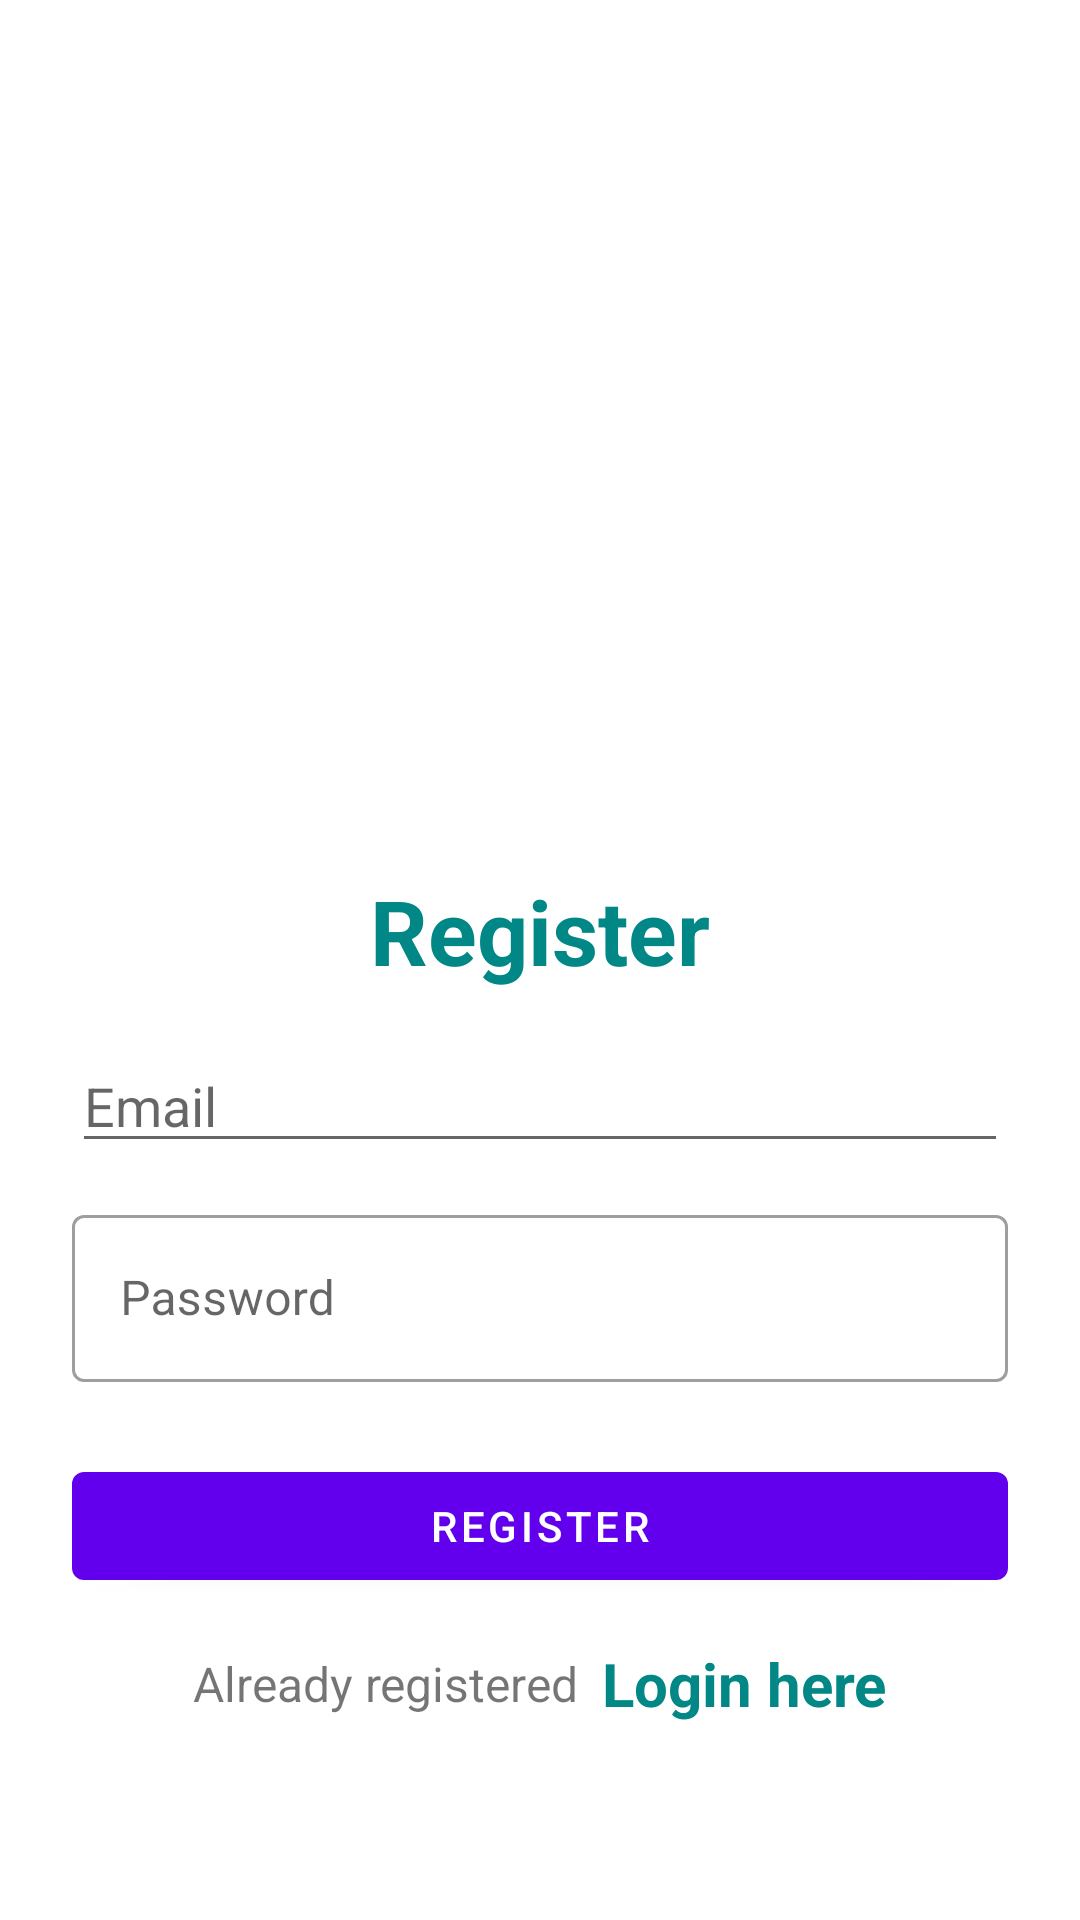

Write the Android layout XML for this screen, with the resource values it uses.
<!-- AndroidManifest.xml: application theme Theme.Labbb -->
<!-- res/layout/activity_register.xml -->
<?xml version="1.0" encoding="utf-8"?>
<LinearLayout xmlns:android="http://schemas.android.com/apk/res/android"
    xmlns:app="http://schemas.android.com/apk/res-auto"
    xmlns:tools="http://schemas.android.com/tools"
    android:layout_width="match_parent"
    android:layout_height="match_parent"
    android:orientation="vertical"
    android:padding="24dp"
    tools:context=".RegisterActivity">

    <ImageView
        android:id="@+id/imageView"
        android:layout_width="200dp"
        android:layout_height="200dp"
        android:layout_gravity="center"
        android:layout_marginTop="25dp"
        android:background="@drawable/fire"
        android:src="@drawable/fire" />

    <LinearLayout
        android:layout_width="match_parent"
        android:layout_height="match_parent"
        android:orientation="vertical"
        android:layout_gravity="center"
        android:layout_marginTop="25dp">

        <TextView
            android:layout_width="match_parent"
            android:layout_height="wrap_content"
            android:text="Register"
            android:textSize="30sp"
            android:textStyle="bold"
            android:textColor="@color/teal_700"
            android:gravity="center_horizontal"
            android:layout_marginVertical="16dp"/>



        <com.google.android.material.textfield.TextInputEditText
            android:id="@+id/etRegEmail"
            android:layout_width="match_parent"
            android:layout_height="wrap_content"
            android:hint="Email"
            android:inputType="textEmailAddress"/>


        <com.google.android.material.textfield.TextInputLayout
            android:layout_width="match_parent"
            style="@style/Widget.MaterialComponents.TextInputLayout.OutlinedBox"
            android:layout_height="wrap_content"
            android:layout_marginTop="12dp">

            <com.google.android.material.textfield.TextInputEditText
                android:id="@+id/etRegPass"
                android:layout_width="match_parent"
                android:layout_height="wrap_content"
                android:hint="Password"
                android:inputType="textPassword"/>
        </com.google.android.material.textfield.TextInputLayout>

        <com.google.android.material.button.MaterialButton
            android:id="@+id/btnRegister"
            android:layout_width="match_parent"
            android:layout_height="wrap_content"
            android:layout_marginTop="24dp"
            android:text="Register"/>

        <LinearLayout
            android:layout_width="match_parent"
            android:layout_height="wrap_content"
            android:layout_marginTop="15dp"
            android:gravity="center"
            android:orientation="horizontal">

            <TextView
                android:layout_width="wrap_content"
                android:layout_height="wrap_content"
                android:text="Already registered"
                android:textSize="16sp"/>

            <TextView
                android:id="@+id/tvLoginHere"
                android:layout_width="wrap_content"
                android:layout_height="wrap_content"
                android:layout_marginLeft="8dp"
                android:text="Login here"
                android:textColor="@color/teal_700"
                android:textStyle="bold"
                android:textSize="20sp"/>

        </LinearLayout>

    </LinearLayout>

</LinearLayout>
<!-- resources referenced by this layout -->
<resources>
  <style name="Theme.Labbb" parent="Theme.MaterialComponents.DayNight.DarkActionBar">
          
          <item name="colorPrimary">@color/purple_500</item>
          <item name="colorPrimaryVariant">@color/purple_700</item>
          <item name="colorOnPrimary">@color/white</item>
          
          <item name="colorSecondary">@color/teal_200</item>
          <item name="colorSecondaryVariant">@color/teal_700</item>
          <item name="colorOnSecondary">@color/black</item>
          
          <item name="android:statusBarColor" tools:targetApi="l">?attr/colorPrimaryVariant</item>
          
      </style>
  <!-- not gathered from this repository: default colours our renderer supplied (Android Studio template values) -->
  <color name="purple_500">#FF6200EE</color>
  <color name="purple_700">#FF3700B3</color>
  <color name="teal_200">#FF03DAC5</color>
  <color name="teal_700">#FF018786</color>
  <color name="black">#FF000000</color>
  <color name="white">#FFFFFFFF</color>
</resources>
